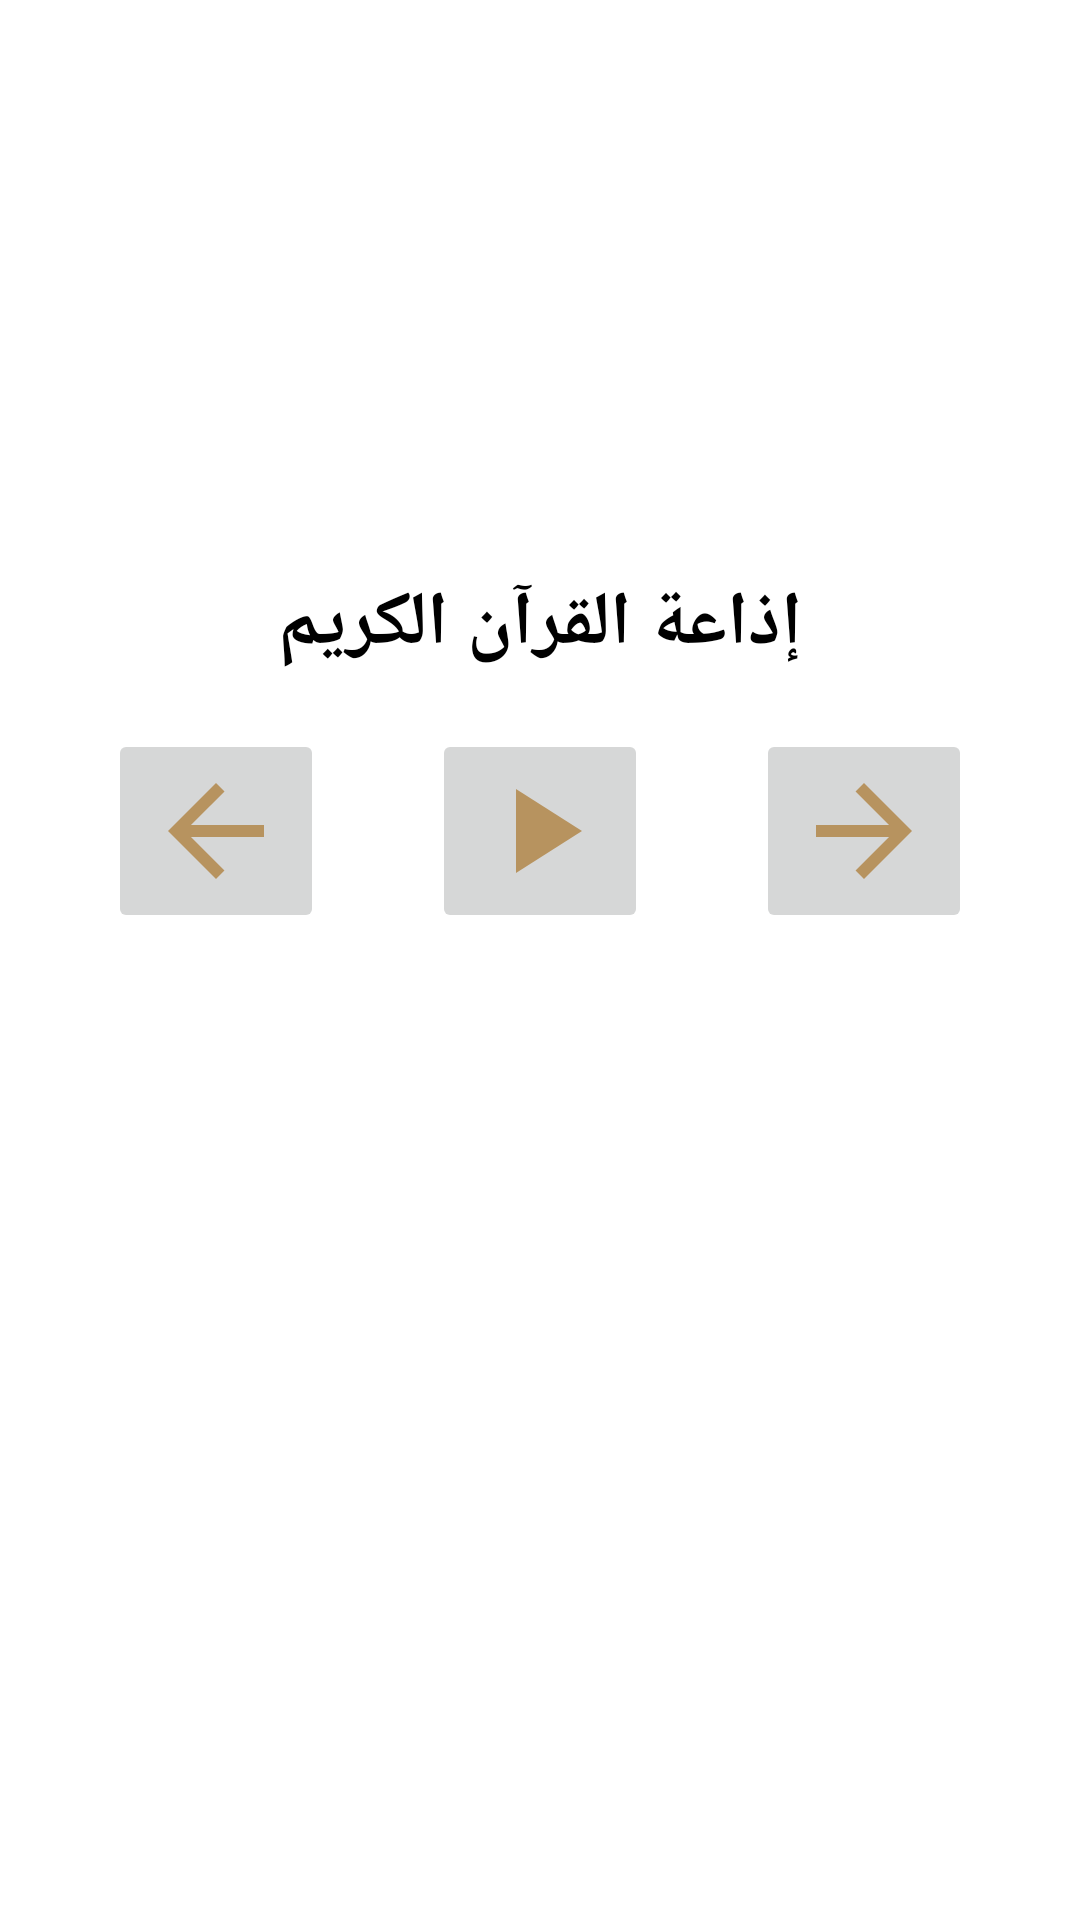

Reconstruct the res/layout file that produces this screen, plus the resources it refers to.
<!-- AndroidManifest.xml: application theme Theme.Islami -->
<!-- res/layout/fragment_radio.xml -->
<?xml version="1.0" encoding="utf-8"?>
<androidx.constraintlayout.widget.ConstraintLayout xmlns:android="http://schemas.android.com/apk/res/android"
    xmlns:app="http://schemas.android.com/apk/res-auto"
    xmlns:tools="http://schemas.android.com/tools"
    android:layout_width="match_parent"
    android:layout_height="match_parent">

    <com.google.android.material.appbar.AppBarLayout
        android:id="@+id/app_bar"
        android:layout_width="match_parent"
        android:layout_height="wrap_content"
        android:background="@color/transparent"
        app:elevation="0dp"
        app:layout_constraintTop_toTopOf="parent">

        <androidx.appcompat.widget.Toolbar
            android:id="@+id/tool_bar"
            android:layout_width="match_parent"
            android:layout_height="wrap_content"
            android:background="@color/transparent">

            <TextView
                android:id="@+id/chapter_title"
                style="@style/toolbarTextStyle"
                android:layout_width="wrap_content"
                android:layout_height="wrap_content"
                android:layout_gravity="center"
                tools:text="إسلامي" />
        </androidx.appcompat.widget.Toolbar>
    </com.google.android.material.appbar.AppBarLayout>

    <ImageView
        android:id="@+id/radio_img"
        android:layout_width="wrap_content"
        android:layout_height="wrap_content"
        android:layout_marginTop="120dp"
        android:contentDescription="@string/todo5"
        android:src="@drawable/radio_image"
        app:layout_constraintEnd_toEndOf="parent"
        app:layout_constraintStart_toStartOf="parent"
        app:layout_constraintTop_toBottomOf="@id/app_bar" />

    <TextView
        android:id="@+id/radio_text"
        android:layout_width="wrap_content"
        android:layout_height="wrap_content"
        android:layout_marginTop="15dp"
        android:text="@string/qura"
        android:textColor="@color/black"
        android:textSize="25sp"
        android:textStyle="bold"
        app:layout_constraintEnd_toEndOf="parent"
        app:layout_constraintStart_toStartOf="parent"
        app:layout_constraintTop_toBottomOf="@id/radio_img" />

    <ImageButton
        android:id="@+id/playStopButton"
        android:layout_width="wrap_content"
        android:layout_height="wrap_content"
        android:layout_marginTop="18dp"
        android:contentDescription="@string/todo3"
        android:src="@drawable/baseline_play_arrow2_24"
        app:layout_constraintEnd_toEndOf="parent"
        app:layout_constraintStart_toStartOf="parent"
        app:layout_constraintTop_toBottomOf="@id/radio_text" />

    <ImageButton
        android:id="@+id/forward_btn"
        android:layout_width="wrap_content"
        android:layout_height="wrap_content"
        android:contentDescription="@string/todo2"
        android:src="@drawable/baseline_arrow_forward_24"
        app:layout_constraintBottom_toBottomOf="@id/playStopButton"
        app:layout_constraintEnd_toEndOf="parent"
        app:layout_constraintStart_toEndOf="@id/playStopButton"
        app:layout_constraintTop_toTopOf="@id/playStopButton" />

    <ImageButton
        android:id="@+id/back_btn"
        android:layout_width="wrap_content"
        android:layout_height="wrap_content"
        android:contentDescription="@string/todo"
        android:src="@drawable/baseline_arrow_back_24"
        app:layout_constraintBottom_toBottomOf="@id/playStopButton"
        app:layout_constraintEnd_toStartOf="@id/playStopButton"
        app:layout_constraintStart_toStartOf="parent"
        app:layout_constraintTop_toTopOf="@id/playStopButton" />

</androidx.constraintlayout.widget.ConstraintLayout>
<!-- resources referenced by this layout -->
<resources>
  <color name="black">#FF000000</color>
  <color name="transparent">#00000000</color>
  <!-- drawable baseline_arrow_back_24 (drawable) -->
  <vector xmlns:android="http://schemas.android.com/apk/res/android"
      android:width="48dp"
      android:height="48dp"
      android:autoMirrored="true"
      android:tint="#B7935F"
      android:viewportWidth="24"
      android:viewportHeight="24">
  
      <path
          android:fillColor="@android:color/white"
          android:pathData="M20,11H7.83l5.59,-5.59L12,4l-8,8 8,8 1.41,-1.41L7.83,13H20v-2z" />
  
  </vector>
  <!-- drawable baseline_arrow_forward_24 (drawable) -->
  <vector xmlns:android="http://schemas.android.com/apk/res/android"
      android:width="48dp"
      android:height="48dp"
      android:autoMirrored="true"
      android:tint="#B7935F"
      android:viewportWidth="24"
      android:viewportHeight="24">
  
      <path
          android:fillColor="@android:color/white"
          android:pathData="M12,4l-1.41,1.41L16.17,11H4v2h12.17l-5.58,5.59L12,20l8,-8z" />
  
  </vector>
  <!-- drawable baseline_play_arrow2_24 (drawable) -->
  <vector xmlns:android="http://schemas.android.com/apk/res/android"
      android:width="48dp"
      android:height="48dp"
      android:tint="#B7935F"
      android:viewportWidth="24"
      android:viewportHeight="24">
  
      <path
          android:fillColor="@android:color/white"
          android:pathData="M8,5v14l11,-7z" />
  
  </vector>
  <string name="qura">إذاعة القرآن الكريم</string>
  <string name="todo">TODO</string>
  <string name="todo2">TODO</string>
  <string name="todo3">TODO</string>
  <string name="todo5">TODO</string>
  <style name="toolbarTextStyle">
          <item name="font">@font/main_semibold</item>
          <item name="android:textSize">30sp</item>
          <item name="android:textColor">@color/black</item>
      </style>
  <style name="Theme.Islami" parent="Base.Theme.Islami" />
  <style name="Base.Theme.Islami" parent="Theme.MaterialComponents.DayNight.NoActionBar">
          <item name="colorPrimary">@color/gold</item>
          <item name="colorPrimaryVariant">@color/gold_2</item>
          <item name="colorOnPrimary">@color/white</item>
  
          <item name="colorSecondary">@color/gold</item>
          <item name="colorSecondaryVariant">@color/gold_2</item>
          <item name="colorOnSecondary">@color/black</item>
  
          <item name="android:statusBarColor">?attr/colorPrimary</item>
      </style>
  <color name="gold">#B7935F</color>
  <color name="gold_2">#806540</color>
  <color name="white">#FFFFFFFF</color>
</resources>
